Run: headless pygame with SDL's dummy video driver; simulated clock (each Clock.tick advances the game by its frame time, no real sleeping); random seed 0; keys injected as events and as key.get_pressed() state; no mouse input; restart key R tapped at the start of phases 3 and 4.
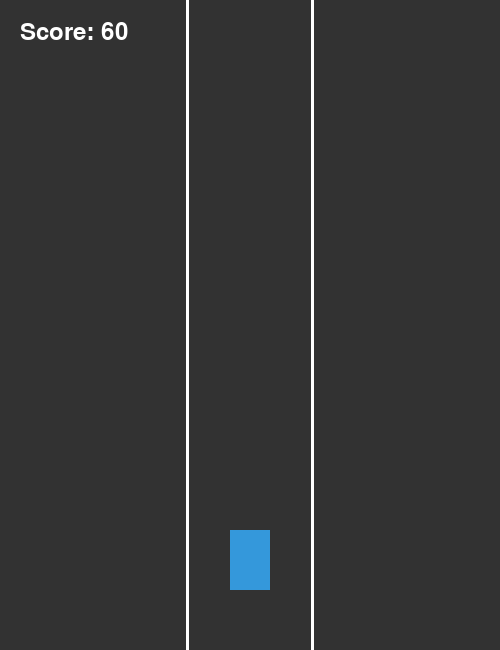
Frame 1 of 4 · flips 1–60 · no input
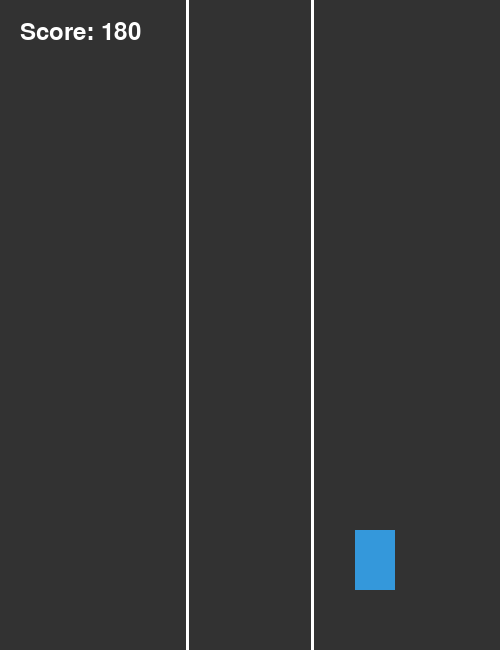
Frame 2 of 4 · flips 61–180 · tapped SPACE, RETURN · held RIGHT (→), D
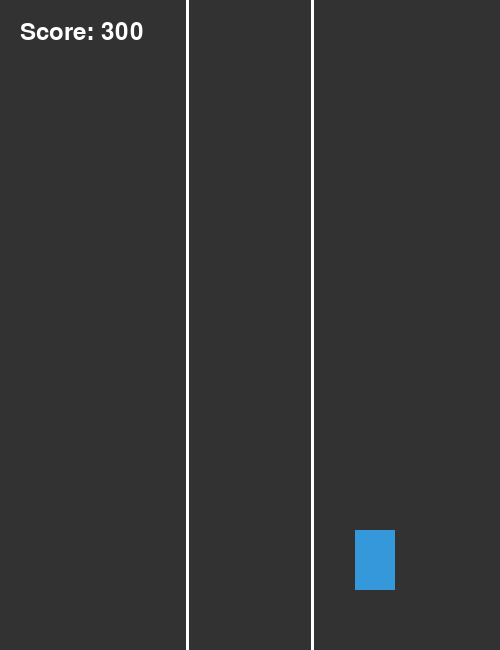
Frame 3 of 4 · flips 181–300 · tapped R · held DOWN (↓), S
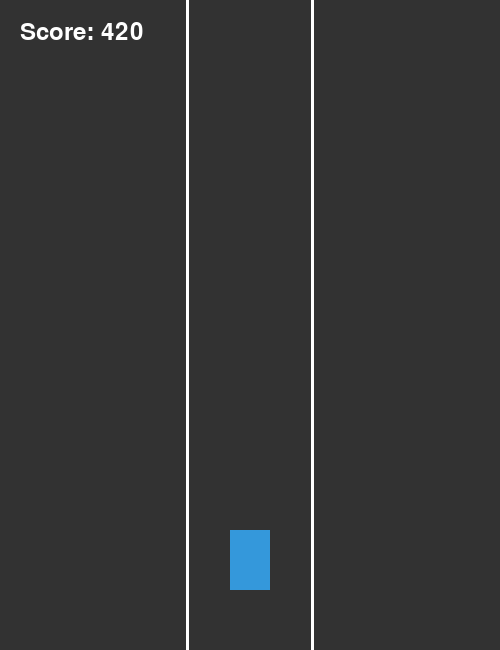
Frame 4 of 4 · flips 301–420 · tapped R · held LEFT (←), A, UP (↑), W

The pygame program that drew these frames:

import pygame
import random

# Initialize Pygame
pygame.init()

# Constants
SCREEN_WIDTH = 500
SCREEN_HEIGHT = 650
FPS = 60

# Colors (RGB)
WHITE = (255, 255, 255)
GRAY = (50, 50, 50)
YELLOW = (255, 223, 0)
RED = (231, 76, 60)
BLUE = (52, 152, 219)
BLACK = (0, 0, 0)

# Setup Screen
screen = pygame.display.set_mode((SCREEN_WIDTH, SCREEN_HEIGHT))
pygame.display.set_caption("2D Infinite Runner - Subway Style")
clock = pygame.time.Clock()

# Lanes configuration (3 lanes like Subway Surfers)
LANES = [125, 250, 375]
lane_index = 1  # Start in the middle lane

# Player Properties
player_width = 40
player_height = 60
player_y = SCREEN_HEIGHT - 120

# Game Variables
game_speed = 5
score = 0
obstacles = []
coins = []
font = pygame.font.SysFont(None, 36)

# Spawn Timers
SPAWN_OBSTACLE = pygame.USEREVENT + 1
pygame.time.set_timer(SPAWN_OBSTACLE, 1200)  # Spawn obstacle every 1.2 seconds

SPAWN_COIN = pygame.USEREVENT + 2
pygame.time.set_timer(SPAWN_COIN, 800)  # Spawn coin every 0.8 seconds

running = True
game_over = False

while running:
    screen.fill(GRAY)
    
    # Event Handling
    for event in pygame.event.get():
        if event.type == pygame.QUIT:
            running = False
            
        if not game_over:
            if event.type == pygame.KEYDOWN:
                if event.key == pygame.K_LEFT and lane_index > 0:
                    lane_index -= 1
                if event.key == pygame.K_RIGHT and lane_index < 2:
                    lane_index += 1
                    
            if event.type == SPAWN_OBSTACLE:
                obs_lane = random.randint(0, 2)
                obstacles.append({"lane": obs_lane, "y": -100})
                
            if event.type == SPAWN_COIN:
                coin_lane = random.randint(0, 2)
                coins.append({"lane": coin_lane, "y": -100})
        else:
            if event.type == pygame.KEYDOWN and event.key == pygame.K_r:
                # Reset Game
                game_over = False
                obstacles.clear()
                coins.clear()
                score = 0
                game_speed = 5
                lane_index = 1

    if not game_over:
        # Increase speed progressively
        game_speed += 0.001
        score += 1

        # Draw Lanes (Dividers)
        pygame.draw.line(screen, WHITE, (187, 0), (187, SCREEN_HEIGHT), 3)
        pygame.draw.line(screen, WHITE, (312, 0), (312, SCREEN_HEIGHT), 3)

        # Update and Draw Obstacles
        for obs in obstacles[:]:
            obs["y"] += game_speed
            obs_x = LANES[obs["lane"]] - player_width // 2
            obs_rect = pygame.Rect(obs_x, obs["y"], player_width, player_height)
            
            pygame.draw.rect(screen, RED, obs_rect)
            
            # Remove off-screen obstacles
            if obs["y"] > SCREEN_HEIGHT:
                obstacles.remove(obs)

        # Update and Draw Coins
        for coin in coins[:]:
            coin["y"] += game_speed
            coin_x = LANES[coin["lane"]]
            coin_rect = pygame.Rect(coin_x - 15, coin["y"], 30, 30)
            
            pygame.draw.circle(screen, YELLOW, (coin_x, int(coin["y"] + 15)), 15)
            
            # Remove off-screen coins
            if coin["y"] > SCREEN_HEIGHT:
                coins.remove(coin)

        # Draw Player
        player_x = LANES[lane_index] - player_width // 2
        player_rect = pygame.Rect(player_x, player_y, player_width, player_height)
        pygame.draw.rect(screen, BLUE, player_rect)

        # Collision Detection with Obstacles
        for obs in obstacles:
            obs_x = LANES[obs["lane"]] - player_width // 2
            obs_rect = pygame.Rect(obs_x, obs["y"], player_width, player_height)
            if player_rect.colliderect(obs_rect):
                game_over = True

        # Collision Detection with Coins
        for coin in coins[:]:
            coin_x = LANES[coin["lane"]]
            coin_rect = pygame.Rect(coin_x - 15, coin["y"], 30, 30)
            if player_rect.colliderect(coin_rect):
                coins.remove(coin)
                score += 50  # Bonus score for collecting coins

        # Render Score
        score_surface = font.render(f"Score: {int(score)}", True, WHITE)
        screen.blit(score_surface, (20, 20))

    else:
        # Game Over Screen
        game_over_surface = font.render("GAME OVER - Press 'R' to Restart", True, WHITE)
        screen.blit(game_over_surface, (SCREEN_WIDTH // 2 - game_over_surface.get_width() // 2, SCREEN_HEIGHT // 2))

    pygame.display.flip()
    clock.tick(FPS)

pygame.quit()
